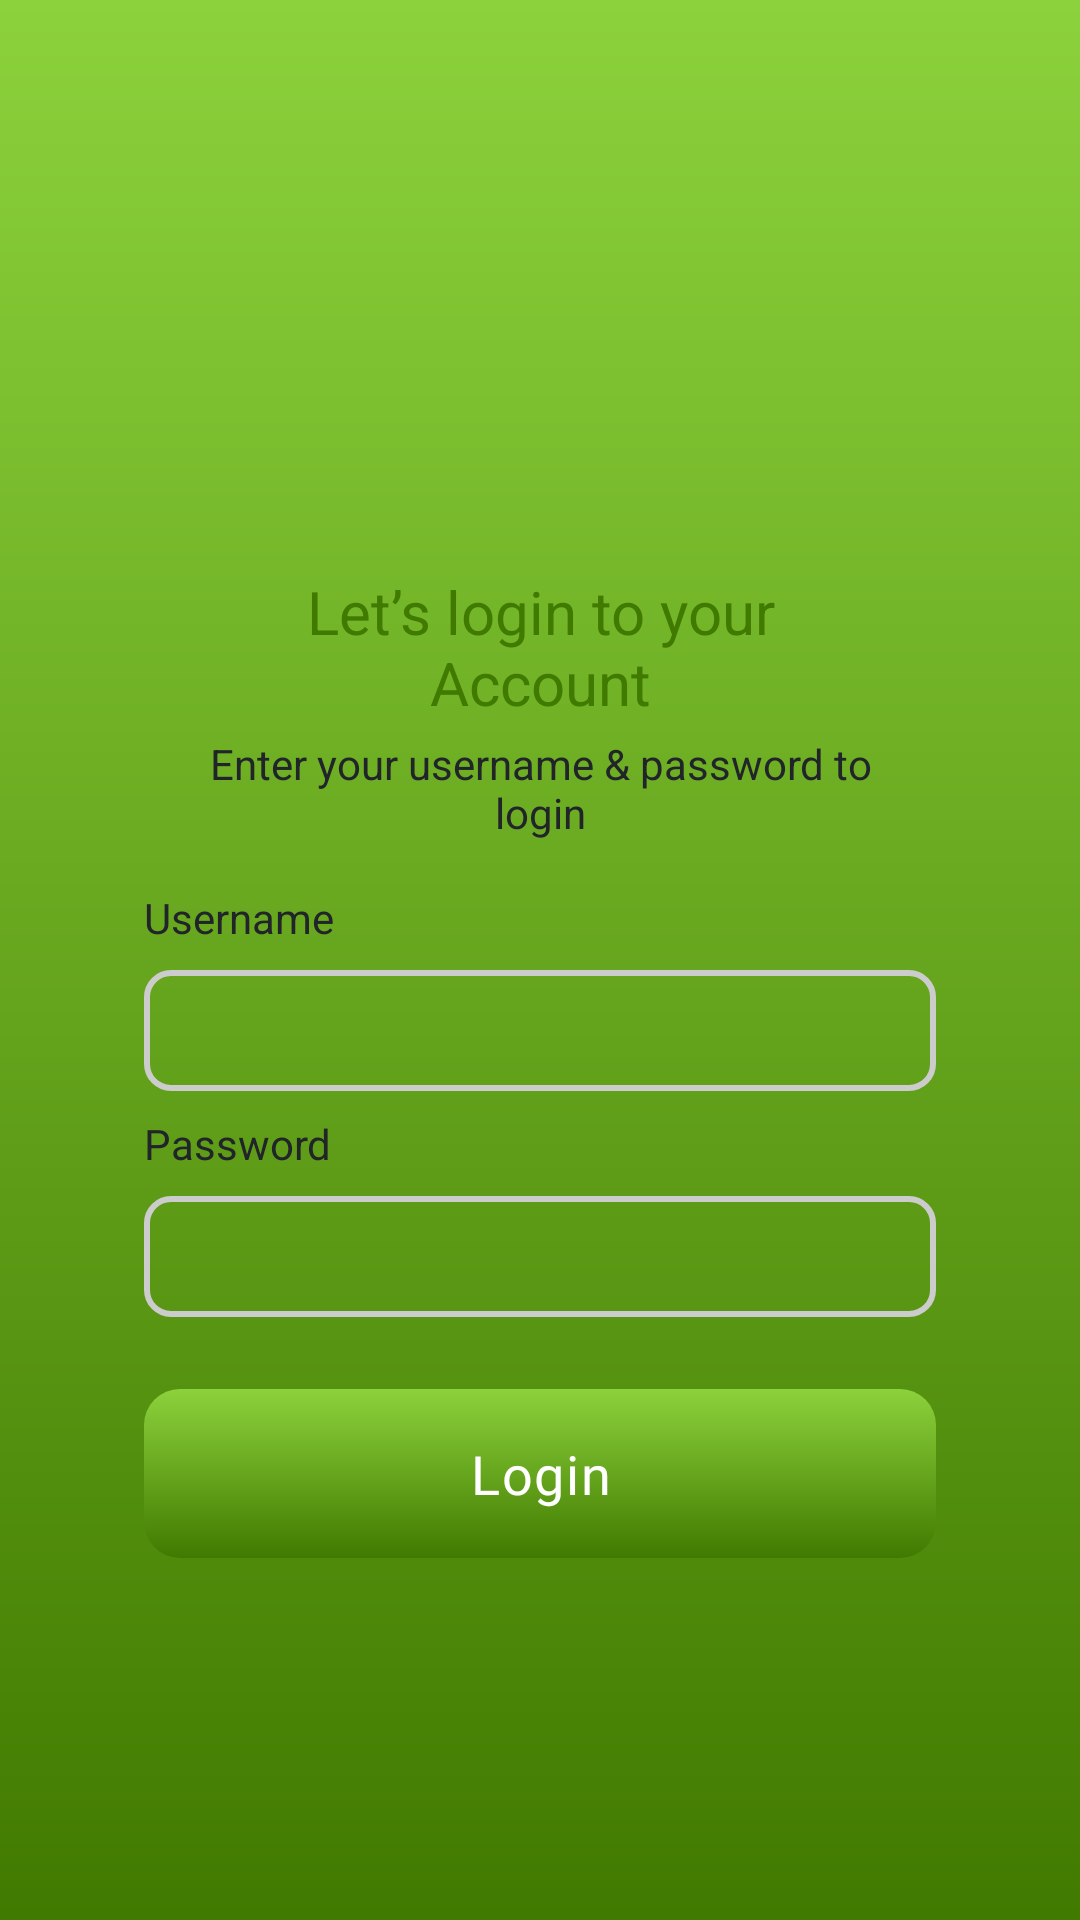

The Android layout XML behind this screen, and the referenced resources:
<!-- AndroidManifest.xml: application theme Theme.XMLApp.Login -->
<!-- res/layout/layout_sign_in.xml -->
<?xml version="1.0" encoding="utf-8"?>
<ScrollView xmlns:android="http://schemas.android.com/apk/res/android"
    xmlns:app="http://schemas.android.com/apk/res-auto"
    xmlns:tools="http://schemas.android.com/tools"
    android:id="@+id/layoutSignIn"
    android:layout_width="match_parent"
    android:layout_height="match_parent"
    android:theme="@style/Theme.XMLApp.Login"
    android:background="@drawable/shape_bg_gradient">

    <LinearLayout
        android:layout_width="match_parent"
        android:layout_height="wrap_content"
        android:layout_gravity="center"
        android:layout_margin="@dimen/normal_200"
        android:background="@drawable/shape_card_24"
        android:orientation="vertical"
        android:padding="@dimen/normal_100">

        <ImageView
            android:layout_width="70dp"
            android:layout_height="70dp"
            android:layout_gravity="center"
            android:src="@drawable/logo" />

        <TextView
            android:layout_width="match_parent"
            android:layout_height="wrap_content"
            android:layout_marginHorizontal="@dimen/normal_100"
            android:layout_marginTop="@dimen/normal_100"
            android:layout_marginBottom="@dimen/small_50"
            android:gravity="center"
            android:text="Let’s login to your Account"
            android:textColor="@color/green_gradient_dark"
            android:textSize="20sp" />

        <TextView
            android:layout_width="match_parent"
            android:layout_height="wrap_content"
            android:layout_marginHorizontal="@dimen/normal_100"
            android:layout_marginBottom="@dimen/normal_100"
            android:gravity="center"
            android:text="Enter your username &amp; password to login"
            android:textColor="#212529" />

        <TextView
            android:layout_width="match_parent"
            android:layout_height="wrap_content"
            android:text="@string/title_username"
            android:textColor="@color/gunmetal" />

        <com.google.android.material.textfield.TextInputEditText
            android:layout_width="match_parent"
            android:layout_height="wrap_content"
            android:layout_marginVertical="@dimen/small_100"
            android:background="@drawable/shape_bg_textfield_stroke"
            android:padding="@dimen/small_100" />


        <TextView
            android:layout_width="match_parent"
            android:layout_height="wrap_content"
            android:text="Password"
            android:textColor="#212529" />

        <com.google.android.material.textfield.TextInputEditText
            android:layout_width="match_parent"
            android:layout_height="wrap_content"
            android:layout_marginVertical="@dimen/small_100"
            android:background="@drawable/shape_bg_textfield_stroke"
            android:padding="@dimen/small_100" />


        <FrameLayout
            android:id="@+id/signInLoginBtn"
            android:layout_width="match_parent"
            android:layout_height="wrap_content"
            android:clickable="true"
            android:focusable="true"
            android:layout_marginVertical="@dimen/normal_100"
            android:background="@drawable/shape_button_12"
            android:padding="@dimen/normal_100">

            <TextView
                android:layout_width="match_parent"
                android:layout_height="wrap_content"
                android:gravity="center"
                android:fontFamily="@font/dm_sans_medium"
                android:text="@string/title_login"
                android:textAppearance="@style/TextAppearance.Material3.BodyLarge"
                android:textColor="@color/white"
                android:textSize="18sp" />


        </FrameLayout>


    </LinearLayout>


</ScrollView>
<!-- resources referenced by this layout -->
<resources>
  <color name="green_gradient_dark">#417A00</color>
  <color name="gunmetal">#212529</color>
  <color name="white">#FFFFFF</color>
  <dimen name="normal_100">16dp</dimen>
  <dimen name="normal_200">32dp</dimen>
  <dimen name="small_100">8dp</dimen>
  <dimen name="small_50">4dp</dimen>
  <!-- drawable shape_bg_gradient (drawable) -->
  <?xml version="1.0" encoding="utf-8"?>
  <shape xmlns:android="http://schemas.android.com/apk/res/android">
      <gradient android:startColor="@color/green_gradient_light"
          android:endColor="@color/green_gradient_dark"
          android:type="linear"
          android:angle="240"/>
  </shape>
  <!-- drawable shape_bg_textfield_stroke (drawable) -->
  <?xml version="1.0" encoding="utf-8"?>
  <shape xmlns:android="http://schemas.android.com/apk/res/android" android:shape="rectangle">
      <corners android:radius="@dimen/small_100"/>
      <stroke android:width="2dp" android:color="@color/color_stroke_textfield"/>
  
  </shape>
  <!-- drawable shape_button_12 (drawable) -->
  <?xml version="1.0" encoding="utf-8"?>
  <shape xmlns:android="http://schemas.android.com/apk/res/android">
      <gradient android:startColor="@color/green_gradient_light"
          android:endColor="@color/green_gradient_dark"
          android:type="linear"
          android:angle="240"/>
      <corners android:radius="12dp"/>
  </shape>
  <string name="title_login">Login</string>
  <string name="title_username">Username</string>
  <style name="Theme.XMLApp.Login" parent="Base.Theme.XMLApp">
          <item name="colorPrimaryDark">@color/green_gradient_dark</item>
          <item name="android:windowLightStatusBar">false</item>
      </style>
  <color name="green_gradient_light">#8CD23C</color>
  <color name="color_stroke_textfield">#CCCCCC</color>
  <style name="Base.Theme.XMLApp" parent="Theme.Material3.DayNight.NoActionBar">
          <item name="colorSurface">@color/alabaster</item>
      </style>
  <color name="alabaster">#F6F4F2</color>
</resources>
